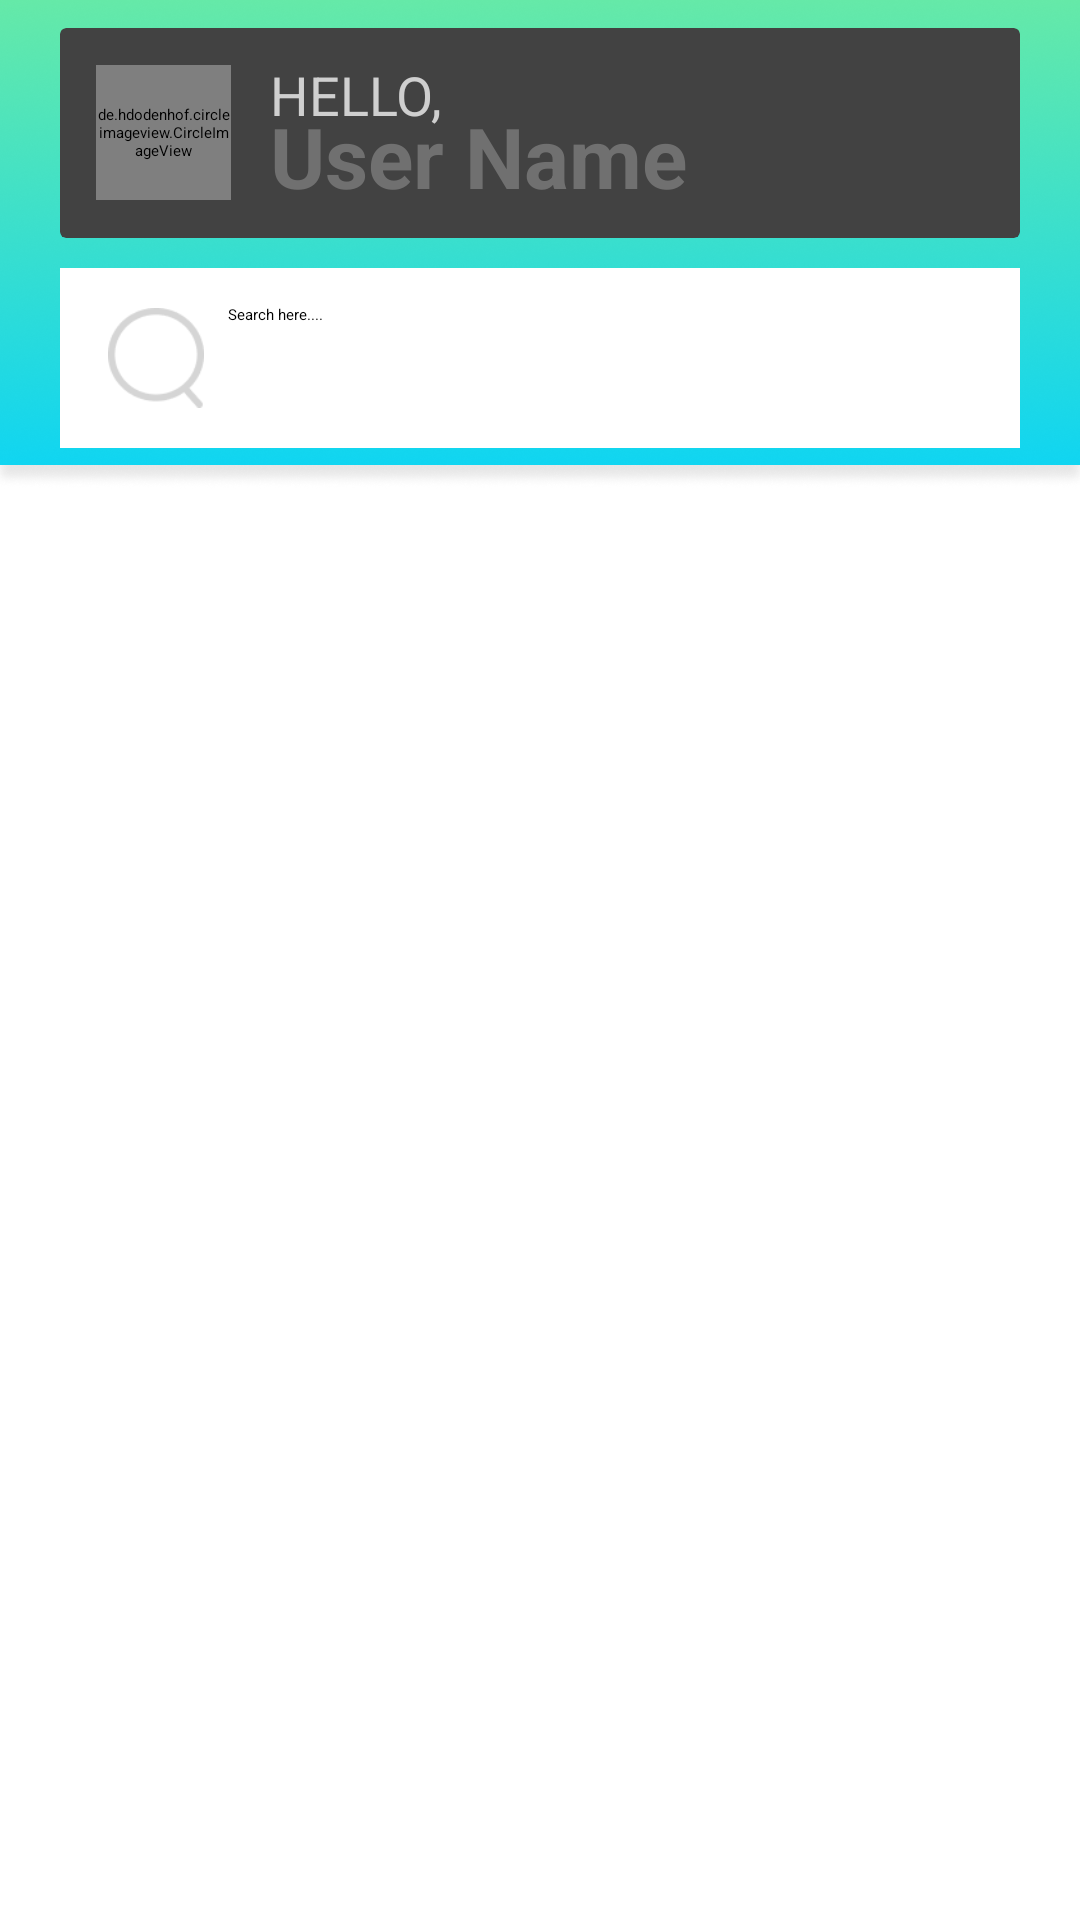

Reconstruct the res/layout file that produces this screen, plus the resources it refers to.
<!-- AndroidManifest.xml: application theme Theme.CareCircle -->
<!-- res/layout/fragment_chat.xml -->
<?xml version="1.0" encoding="utf-8"?>
<androidx.constraintlayout.widget.ConstraintLayout xmlns:android="http://schemas.android.com/apk/res/android"
    android:layout_width="match_parent"
    xmlns:app="http://schemas.android.com/apk/res-auto"
    android:layout_height="match_parent">

    <ImageView
        android:id="@+id/background"
        android:layout_width="match_parent"
        android:layout_height="wrap_content"
        android:adjustViewBounds="true"
        android:src="@drawable/chat_bg"
        app:layout_constraintTop_toTopOf="parent" />

    <androidx.cardview.widget.CardView
        android:id="@+id/profile_bar"
        android:layout_width="match_parent"
        android:layout_height="70dp"
        android:layout_marginHorizontal="20dp"
        app:layout_constraintBottom_toBottomOf="@+id/background"
        app:layout_constraintEnd_toEndOf="@id/background"
        app:layout_constraintStart_toStartOf="@id/background"
        app:layout_constraintTop_toTopOf="@id/background"
        app:layout_constraintVertical_bias="0.1">

        <de.hdodenhof.circleimageview.CircleImageView
            android:id="@+id/profile_image"
            android:layout_width="45dp"
            android:layout_height="45dp"
            android:layout_gravity="center_vertical"
            android:layout_marginStart="12dp"
            android:src="@drawable/profile_pic" />

        <TextView
            android:layout_width="wrap_content"
            android:layout_height="wrap_content"
            android:layout_marginStart="70dp"
            android:layout_marginTop="10dp"
            android:text="HELLO,"
            android:textColor="@color/hint_color"
            android:textSize="18sp" />

        <TextView
            android:id="@+id/userName"
            android:layout_width="wrap_content"
            android:layout_height="wrap_content"
            android:layout_marginStart="70dp"
            android:layout_marginTop="24dp"
            android:text="User Name"
            android:textColor="#707070"
            android:textSize="28sp"
            android:textStyle="bold" />
    </androidx.cardview.widget.CardView>

    <androidx.appcompat.widget.SearchView
        android:id="@+id/search_bar"
        android:layout_width="match_parent"
        android:layout_height="60dp"
        android:textSize="22sp"
        android:layout_marginHorizontal="20dp"
        android:layout_marginTop="10dp"
        android:background="@color/white"
        app:iconifiedByDefault="false"
        app:layout_constraintStart_toStartOf="parent"
        app:layout_constraintEnd_toEndOf="parent"
        app:layout_constraintTop_toBottomOf="@id/profile_bar"
        app:queryBackground="@color/white"
        app:queryHint="Search here...."
        app:searchIcon="@drawable/search_img" />

    <androidx.recyclerview.widget.RecyclerView
        android:id="@+id/chatsRecycler"
        android:layout_width="match_parent"
        android:layout_height="0dp"
        app:layoutManager="androidx.recyclerview.widget.LinearLayoutManager"
        app:layout_constraintBaseline_toBottomOf="parent"
        app:layout_constraintBottom_toBottomOf="parent"
        app:layout_constraintTop_toBottomOf="@id/background" />

</androidx.constraintlayout.widget.ConstraintLayout>
<!-- resources referenced by this layout -->
<resources>
  <color name="hint_color">#CFCFCF</color>
  <color name="white">#FFFFFFFF</color>
  <!-- drawable chat_bg: png bitmap (drawable, 123555 bytes) -->
  <!-- drawable profile_pic: png bitmap (drawable, 17757 bytes) -->
  <!-- drawable search_img: png bitmap (drawable, 1938 bytes) -->
  <style name="Theme.CareCircle" parent="Theme.Material3.DayNight.NoActionBar">
          
          <item name="colorPrimary">@color/background</item>
          <item name="colorPrimaryVariant">@color/purple_700</item>
          <item name="colorOnPrimary">@color/white</item>
          
          <item name="colorSecondary">@color/teal_200</item>
          <item name="colorSecondaryVariant">@color/teal_700</item>
          <item name="colorOnSecondary">@color/black</item>
          
          <item name="android:statusBarColor">#01DDFF</item>
          
      </style>
  <color name="background">#14CEED</color>
  <color name="purple_700">#FF3700B3</color>
  <color name="teal_200">#FF03DAC5</color>
  <color name="teal_700">#FF018786</color>
  <color name="black">#FF000000</color>
</resources>
